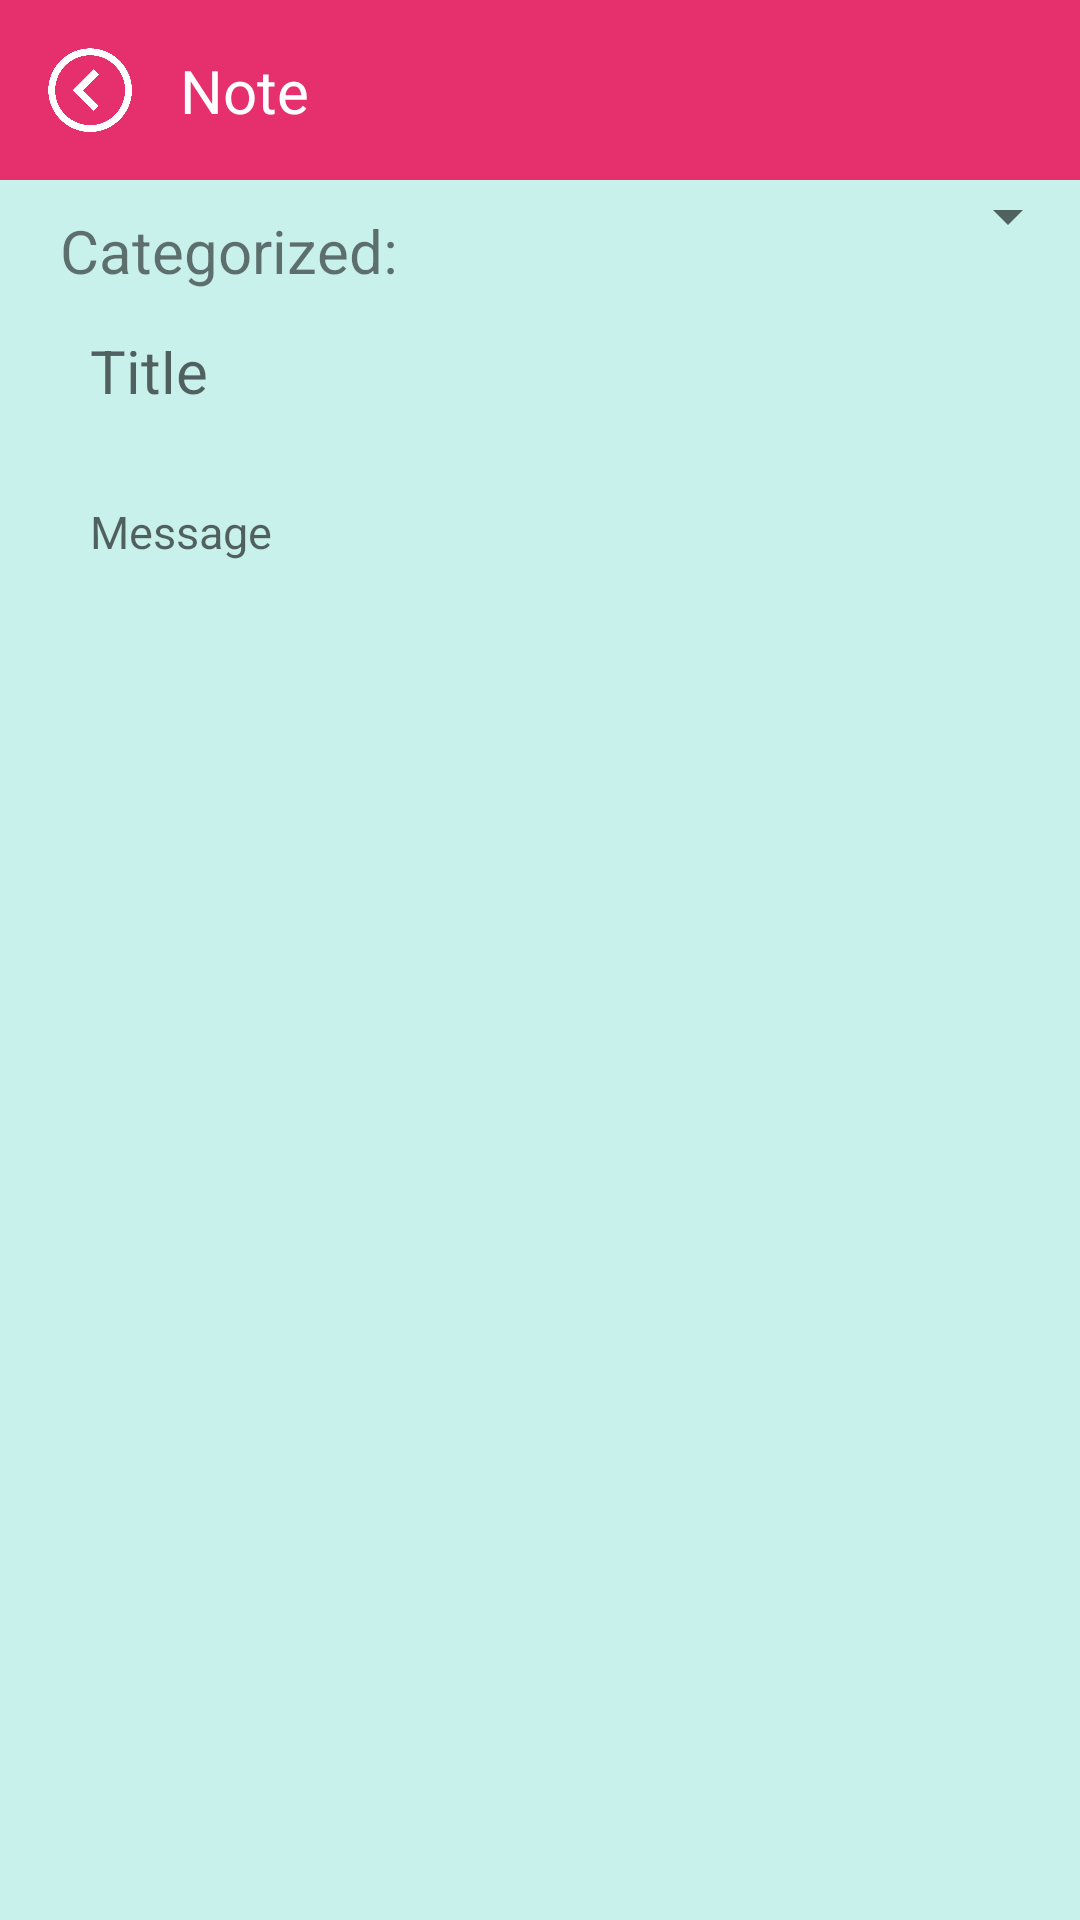

Write the Android layout XML for this screen, with the resource values it uses.
<!-- AndroidManifest.xml: application theme Theme.NoteTaking -->
<!-- res/layout/add_note.xml -->
<?xml version="1.0" encoding="utf-8"?>
<androidx.constraintlayout.widget.ConstraintLayout
    xmlns:android="http://schemas.android.com/apk/res/android"
    xmlns:app="http://schemas.android.com/apk/res-auto"
    xmlns:tools="http://schemas.android.com/tools"
    android:layout_width="match_parent"
    android:layout_height="match_parent"
    android:background="#C9F1EB"
    tools:context=".AddNote">

    <TextView
        android:id="@+id/actionBarView"
        android:layout_width="match_parent"
        android:layout_height="60dp"
        android:background="#E6306E"
        app:layout_constraintTop_toTopOf="parent" />

    <TextView
        android:id="@+id/textActionBar"
        android:layout_width="wrap_content"
        android:layout_height="wrap_content"
        android:layout_marginStart="60dp"
        android:text="@string/text_Action_Add"
        android:textColor="@color/white"
        android:textSize="20sp"
        app:layout_constraintBottom_toBottomOf="@id/actionBarView"
        app:layout_constraintLeft_toLeftOf="parent"
        app:layout_constraintTop_toTopOf="@id/actionBarView" />

    <ImageView
        android:id="@+id/backActionView"
        android:layout_width="30dp"
        android:layout_height="30dp"
        android:layout_marginLeft="15dp"
        android:background="@null"
        android:scaleType="centerCrop"
        android:src="@drawable/back_icon"
        app:layout_constraintBottom_toBottomOf="@id/actionBarView"
        app:layout_constraintLeft_toLeftOf="@id/actionBarView"
        app:layout_constraintTop_toTopOf="@id/actionBarView" />

    <ImageButton
        android:id="@+id/saveButtonAction"
        android:layout_width="40dp"
        android:layout_height="40dp"
        android:layout_marginEnd="20dp"
        android:adjustViewBounds="true"
        android:background="@null"
        android:scaleType="centerCrop"
        android:src="@drawable/icon_save"
        app:layout_constraintBottom_toBottomOf="@id/actionBarView"
        app:layout_constraintRight_toRightOf="@id/actionBarView"
        app:layout_constraintTop_toTopOf="@id/actionBarView" />

    <TextView
        android:id="@+id/categorizedGroup"
        android:layout_width="wrap_content"
        android:layout_height="wrap_content"
        android:layout_marginTop="10dp"
        android:text="@string/category"
        android:textSize="20sp"
        app:layout_constraintLeft_toLeftOf="@id/titleViewItem"
        app:layout_constraintTop_toBottomOf="@id/actionBarView" />

    <Spinner
        android:id="@+id/spinnerView"
        android:layout_width="0dp"
        android:layout_height="wrap_content"
        android:layout_marginStart="30dp"
        app:layout_constraintLeft_toRightOf="@id/categorizedGroup"
        app:layout_constraintRight_toRightOf="parent"
        app:layout_constraintTop_toBottomOf="@id/actionBarView" />

    <EditText
        android:id="@+id/titleViewItem"
        android:layout_width="match_parent"
        android:layout_height="40dp"
        android:layout_marginStart="20dp"
        android:layout_marginTop="10dp"
        android:layout_marginEnd="20dp"
        android:background="@drawable/style_edit_text"
        android:hint="@string/title_add_note"
        android:padding="10dp"
        android:imeOptions="actionNext"
        android:singleLine="true"
        android:textColor="@color/black"
        android:textSize="20sp"
        app:layout_constraintTop_toBottomOf="@id/categorizedGroup" />

    <EditText
        android:id="@+id/messageViewItem"
        android:layout_width="match_parent"
        android:layout_height="0dp"
        android:layout_marginStart="20dp"
        android:layout_marginTop="10dp"
        android:layout_marginEnd="20dp"
        android:padding="10dp"
        android:layout_marginBottom="20dp"
        android:background="@drawable/style_edit_text"
        android:gravity="start"
        android:hint="@string/message_add_note"
        android:textColor="@color/black"
        android:textSize="15sp"
        app:layout_constraintBottom_toBottomOf="parent"
        app:layout_constraintTop_toBottomOf="@id/titleViewItem" />

</androidx.constraintlayout.widget.ConstraintLayout>
<!-- resources referenced by this layout -->
<resources>
  <color name="black">#FF000000</color>
  <color name="white">#FFFFFFFF</color>
  <!-- drawable back_icon: png bitmap (drawable, 23815 bytes) -->
  <string name="category">Categorized:</string>
  <string name="message_add_note">Message</string>
  <string name="text_Action_Add">Note</string>
  <string name="title_add_note">Title</string>
  <style name="Theme.NoteTaking" parent="Theme.MaterialComponents.DayNight.NoActionBar">
  
  
          
          <item name="colorPrimary">@color/purple_500</item>
          <item name="colorPrimaryVariant">@color/purple_500</item>
          <item name="colorOnPrimary">@color/white</item>
          
          <item name="colorSecondary">@color/teal_200</item>
          <item name="colorSecondaryVariant">@color/teal_700</item>
          <item name="colorOnSecondary">@color/black</item>
          
          <item name="android:statusBarColor" tools:targetApi="l">?attr/colorPrimaryVariant</item>
          
      </style>
  <color name="purple_500">#FF6200EE</color>
  <color name="teal_200">#FF03DAC5</color>
  <color name="teal_700">#FF018786</color>
</resources>
